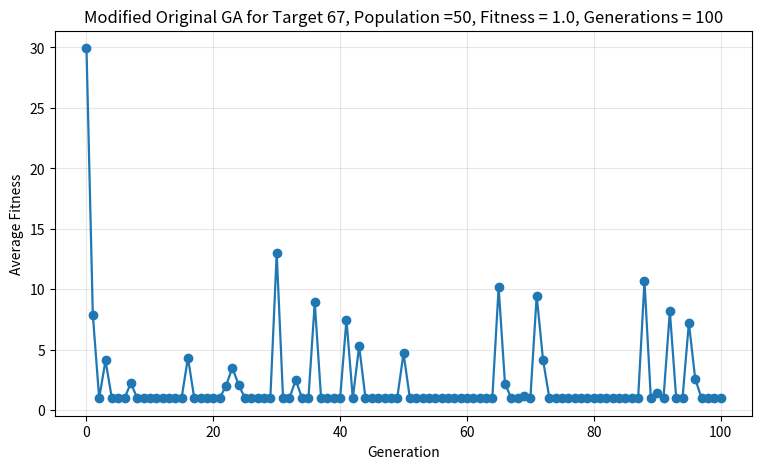

This figure's Python source:
from random import randint, random
from operator import add
import matplotlib.pyplot as plt

def individual(length, min, max):
    """ Create a member of the population."""
    return [randint(min, max) for x in range(length)]

def population(count, length, min, max):
    """
    Create a number of individuals (i.e. a population).
    count: the number of individuals in the population
    length: the number of values per individual
    min: the minimum possible value in an individual's list of values
    max: the maximum possible value in an individual's list of values
    """
    return [individual(length, min, max) for x in range(count)]

def fitness(individual, target):
    """
    Determine the fitness of an individual. Higher is better.
    individual: the individual to evaluate
    target: the target number individuals are aiming for
    """
    sum_values = sum(individual)
    return abs(target - sum_values)

def grade(pop, target):
    """ Find average fitness for a population."""
    summed = sum(fitness(x, target) for x in pop)
    return summed / (len(pop) * 1.0)

def evolve(pop, target, retain=0.2, random_select=0.05, mutate=0.01, min = 0, max = 100):
    graded = [(fitness(x, target), x) for x in pop]
    graded = [x[1] for x in sorted(graded)]
    # Elite selection, top 20% of population
    retain_length = int(len(graded) * retain)
    parents = graded[:retain_length]

    # randomly add other individuals to promote genetic diversity
    for individual in graded[retain_length:]:
        if random_select > random():
            parents.append(individual)

    # mutate some individuals
    for individual in parents:
        if mutate > random():
            pos_to_mutate = randint(0, len(individual) - 1)
            individual[pos_to_mutate] = randint(min, max)

    # crossover parents to create children
    parents_length = len(parents)
    desired_length = len(pop) - parents_length
    children = []
    while len(children) < desired_length:
        male = randint(0, parents_length - 1)
        female = randint(0, parents_length - 1)
        if male != female:
            male = parents[male]
            female = parents[female]
            half = len(male) // 2
            child = male[:half] + female[half:]
            children.append(child)
    parents.extend(children)
    return parents

# Main code
target = 67
p_count = 50
i_length = 1
i_min = 0
i_max = 100
generations = 100
early_stop_fraction = 0.1  # stop if this fraction of pop hits target

p = population(p_count, i_length, i_min, i_max)
fitness_history = [grade(p, target)]

for gen in range(generations):
    # Early stop by exact hits
    zero_hits = sum(1 for ind in p if fitness(ind, target) == 0)
    if zero_hits >= int(early_stop_fraction * p_count) or zero_hits > 0:
        solution_found = True
        stop_generation = gen
        # Print one exact solution
        winner = next(ind for ind in p if fitness(ind, target) == 0)
        print(f"Exact target {target} reached at generation {gen} with {zero_hits}/{p_count} exact.")
        print(f"Example solution: {winner}")
        break
    
    # # Stop when one individual hits target exactly
    # if any(fitness(ind, target) == 0 for ind in p):
    #     print(f"Exact target {target} reached at generation {gen}")
    #     print(f"Average fitness for population: {fitness_history[-1]}")
    #     break


    # Evolve with directed mutation + elite refinement
    p = evolve(
        p, target, retain=0.2, random_select=0.02, mutate=0.02, min = i_min, max = i_max
    )
    fitness_history.append(grade(p, target))


for datum in fitness_history:
    print(datum)

plt.figure(figsize=(9, 5))
plt.plot(fitness_history, marker='o', lw=1.6)
plt.xlabel('Generation')
plt.ylabel('Average Fitness')
plt.title(f'Modified Original GA for Target {target}, Population ={p_count}, Fitness = {fitness_history[-1]}, Generations = {len(fitness_history)-1}')
plt.grid(True, alpha=0.3)
plt.show()
